2-way image classification set "Rice-Blast-Detection" from GitHub (codeask10/Rice-Blast-Detection); label vocabulary: healthy, leaf blast.

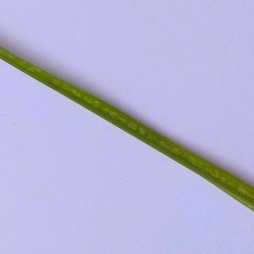
Label: healthy

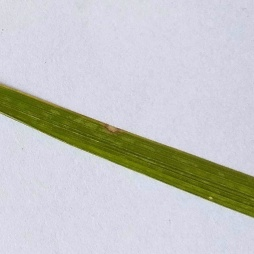
Label: leaf blast

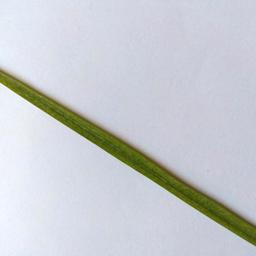
Label: healthy

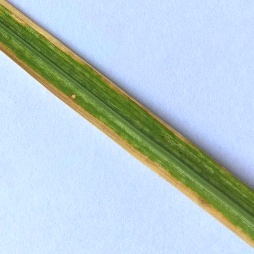
Label: leaf blast

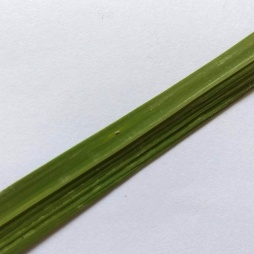
Label: healthy

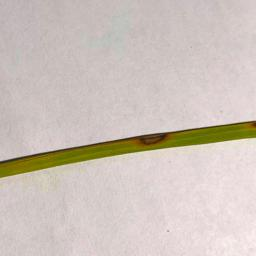
Label: leaf blast
